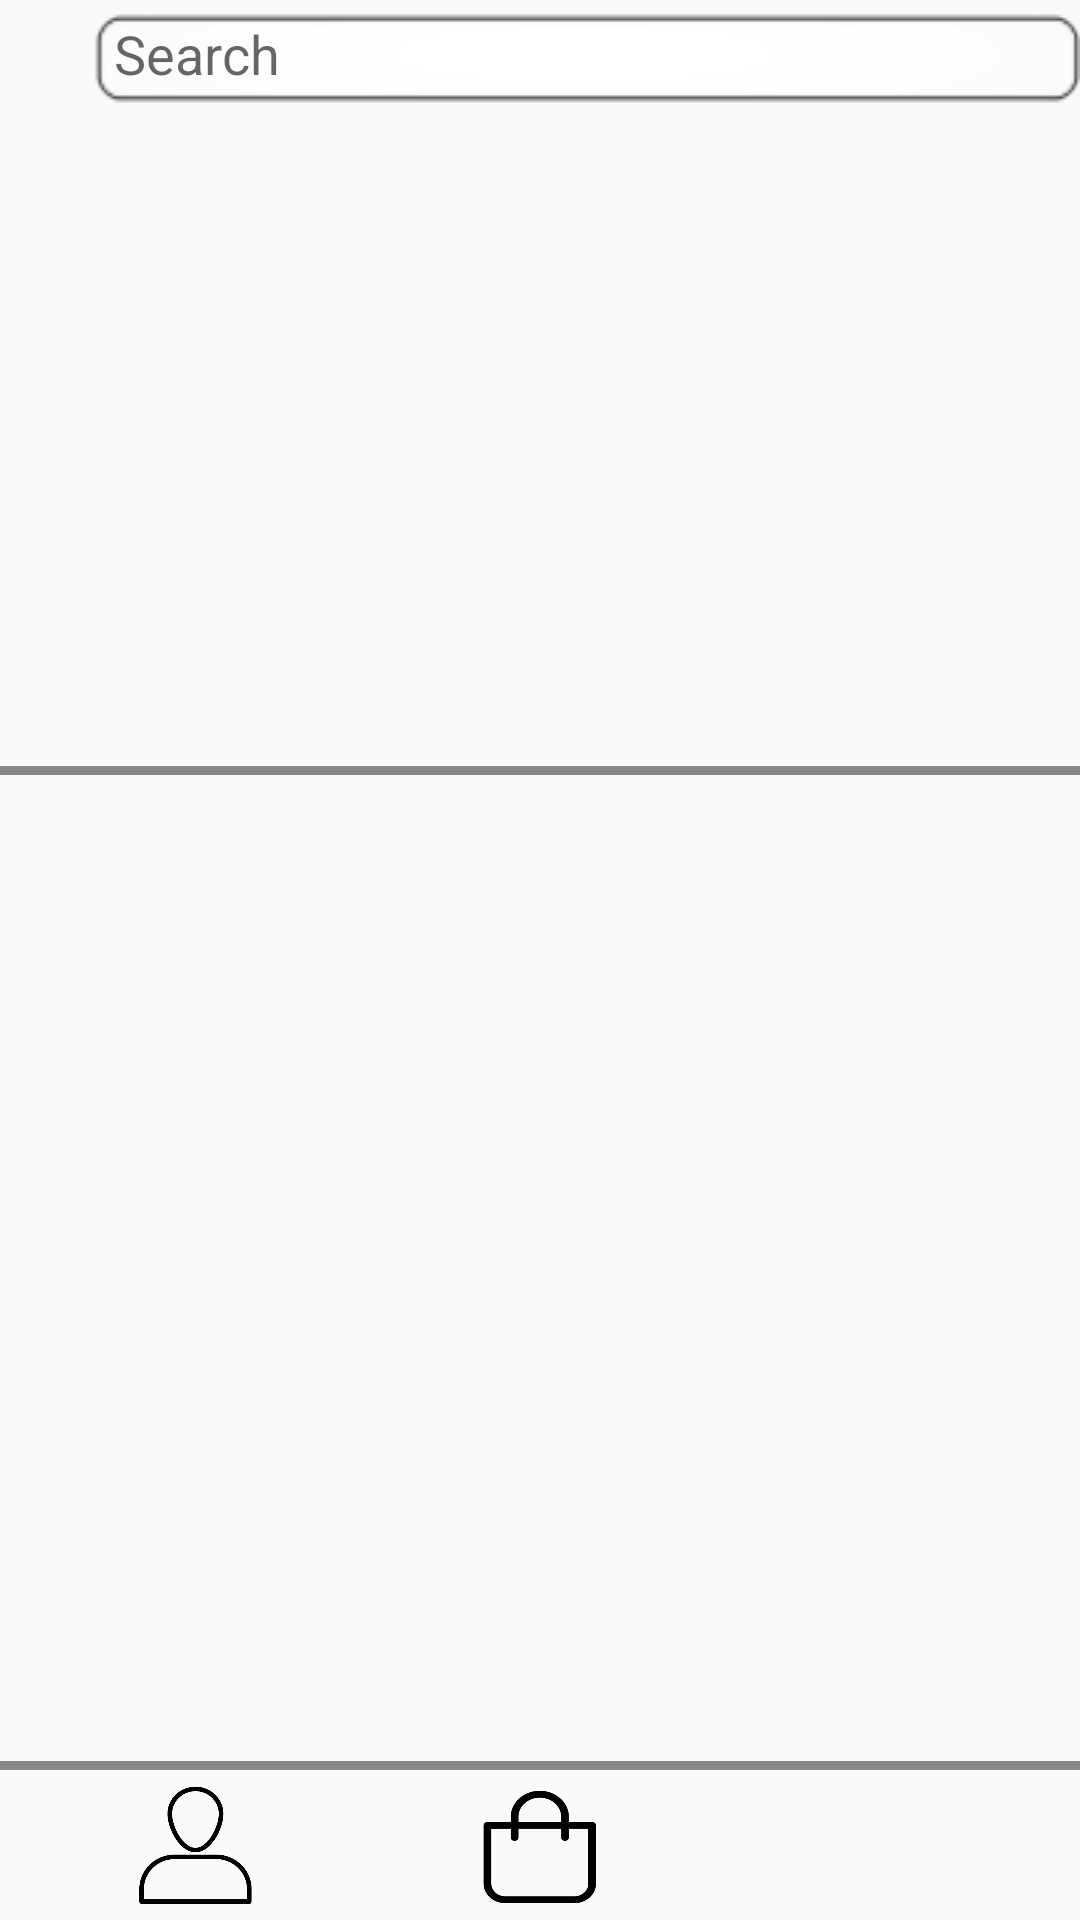

Layout XML and referenced resources for this Android screen:
<!-- AndroidManifest.xml: application theme AppTheme.Dark -->
<!-- res/layout/activity_store.xml -->
<?xml version="1.0" encoding="utf-8"?>
<androidx.constraintlayout.widget.ConstraintLayout
    xmlns:android="http://schemas.android.com/apk/res/android"
    xmlns:app="http://schemas.android.com/apk/res-auto"
    xmlns:tools="http://schemas.android.com/tools"
    android:layout_width="match_parent"
    android:layout_height="match_parent"
    tools:context=".Store">

    <ImageView
        android:id="@+id/searchIcon"
        android:layout_width="30dp"
        android:layout_height="30dp"
        android:background="@drawable/search"
        app:layout_constraintBottom_toBottomOf="@+id/searchEditText"
        app:layout_constraintStart_toStartOf="parent"
        app:layout_constraintTop_toTopOf="@+id/searchEditText" />

    <EditText
        android:id="@+id/searchEditText"
        android:layout_width="0dp"
        android:layout_height="wrap_content"
        android:background="@drawable/searh_bg"
        android:hint="Search"
        android:inputType="text"
        android:paddingStart="8dp"
        app:layout_constraintEnd_toEndOf="parent"
        app:layout_constraintStart_toEndOf="@+id/searchIcon"
        app:layout_constraintTop_toTopOf="parent" />

    <androidx.recyclerview.widget.RecyclerView
        android:id="@+id/product_list"
        android:layout_width="0dp"
        android:layout_height="0dp"
        app:layout_constraintBottom_toTopOf="@+id/linearLayout"
        app:layout_constraintEnd_toEndOf="parent"
        app:layout_constraintHorizontal_bias="0.0"
        app:layout_constraintStart_toStartOf="parent"
        app:layout_constraintTop_toBottomOf="@+id/space"
        tools:ignore="NotSibling" />

    <ImageView
        android:id="@+id/space"
        android:layout_width="0dp"
        android:layout_height="3dp"
        android:background="@color/black"
        app:layout_constraintBottom_toTopOf="@+id/space2"
        app:layout_constraintEnd_toEndOf="parent"
        app:layout_constraintHorizontal_bias="0.0"
        app:layout_constraintStart_toStartOf="parent"
        app:layout_constraintTop_toBottomOf="@+id/searchEditText"
        app:layout_constraintVertical_bias="0.4" />

    <androidx.recyclerview.widget.RecyclerView
        android:id="@+id/catalog"
        android:layout_width="match_parent"
        android:layout_height="0dp"
        android:orientation="horizontal"
        app:layout_constraintBottom_toTopOf="@+id/space"
        app:layout_constraintEnd_toEndOf="parent"
        app:layout_constraintStart_toStartOf="parent"
        app:layout_constraintTop_toBottomOf="@+id/searchEditText"
        tools:ignore="NotSibling" />

    <ImageView
        android:id="@+id/space2"
        android:layout_width="match_parent"
        android:layout_height="3dp"
        android:background="@color/black"
        app:layout_constraintBottom_toTopOf="@+id/linearLayout"
        app:layout_constraintEnd_toEndOf="parent"
        app:layout_constraintHorizontal_bias="1.0"
        app:layout_constraintStart_toStartOf="parent" />

    <LinearLayout
        android:id="@+id/linearLayout"
        android:layout_width="wrap_content"
        android:layout_height="wrap_content"
        android:scaleType="centerCrop"
        app:layout_constraintBottom_toBottomOf="parent"
        app:layout_constraintEnd_toEndOf="parent"
        app:layout_constraintStart_toStartOf="parent">

        <Button
            android:id="@+id/bStart"
            android:layout_width="40dp"
            android:layout_height="40dp"
            android:layout_marginTop="5dp"
            android:background="@drawable/home"
            android:onClick="onClickStart"
            android:scaleType="centerCrop"
            app:layout_constraintHorizontal_bias="1"
            app:layout_constraintWidth_percent="0.25" />

        <Button
            android:id="@+id/bCart"
            android:layout_width="40dp"
            android:layout_height="40dp"
            android:layout_marginVertical="5dp"
            android:layout_marginStart="75dp"
            android:layout_marginTop="5dp"
            android:layout_marginEnd="75dp"
            android:layout_weight="1"
            android:background="@drawable/card"
            android:onClick="onClickCart"
            android:padding="8dp"
            android:scaleType="centerCrop" />

        <Button
            android:id="@+id/bFavorites"
            android:layout_width="40dp"
            android:layout_height="40dp"
            android:layout_marginTop="5dp"
            android:background="@drawable/star1"
            android:onClick="onClickFavorites"
            android:scaleType="centerCrop"
            app:layout_constraintHorizontal_bias="1"
            app:layout_constraintWidth_percent="0.25" />
    </LinearLayout>

</androidx.constraintlayout.widget.ConstraintLayout>
<!-- resources referenced by this layout -->
<resources>
  <color name="black">#75000000</color>
  <!-- drawable card: png bitmap (drawable, 5128 bytes) -->
  <!-- drawable home: png bitmap (drawable, 9790 bytes) -->
  <!-- drawable searh_bg: png bitmap (drawable, 1815 bytes) -->
  <style name="AppTheme.Dark" parent="Theme.AppCompat.Light.NoActionBar">
          
          <item name="windowNoTitle">true</item>
          
          <item name="colorPrimary">@color/black</item>
          <item name="colorPrimaryVariant">@color/white</item>
          <item name="colorOnPrimary">@color/white</item>
          
          <item name="colorSecondary">@color/black</item>
          <item name="colorSecondaryVariant">@color/black</item>
          <item name="colorOnSecondary">@color/black</item>
          
          <item name="android:statusBarColor">@color/black</item>
          
      </style>
  <color name="white">#FFFFFF</color>
</resources>
